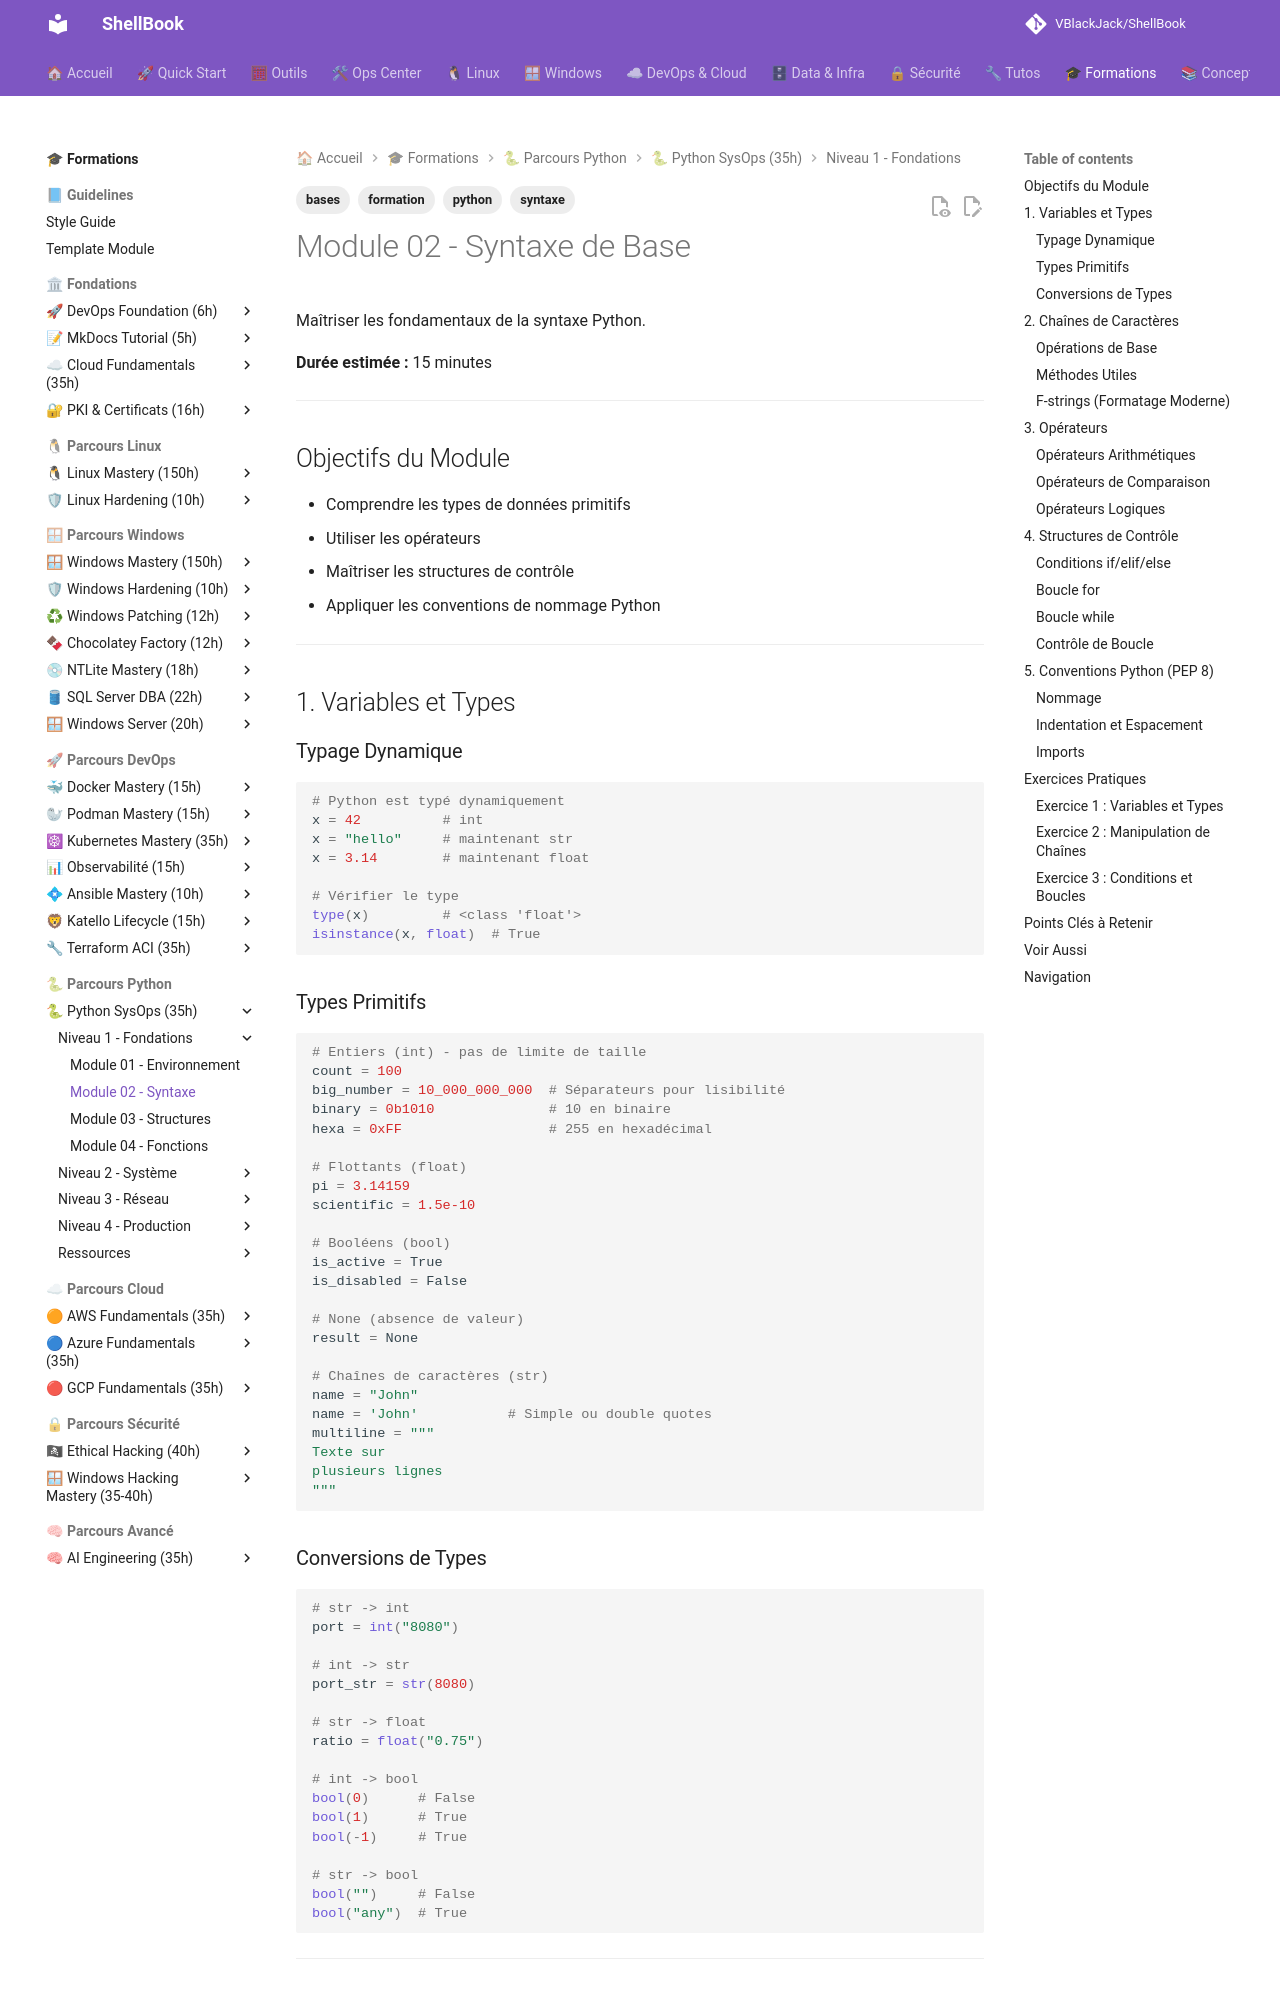

repository: VBlackJack/ShellBook · page: formations/python-sysops/02-syntaxe/index.html · generator: mkdocs

---
tags:
  - formation
  - python
  - syntaxe
  - bases
---

# Module 02 - Syntaxe de Base

Maîtriser les fondamentaux de la syntaxe Python.

**Durée estimée :** 15 minutes

---

## Objectifs du Module

- Comprendre les types de données primitifs
- Utiliser les opérateurs
- Maîtriser les structures de contrôle
- Appliquer les conventions de nommage Python

---

## 1. Variables et Types

### Typage Dynamique

```python
# Python est typé dynamiquement
x = 42          # int
x = "hello"     # maintenant str
x = 3.14        # maintenant float

# Vérifier le type
type(x)         # <class 'float'>
isinstance(x, float)  # True
```

### Types Primitifs

```python
# Entiers (int) - pas de limite de taille
count = 100
big_number = 10_000_000_000  # Séparateurs pour lisibilité
binary = 0b1010              # 10 en binaire
hexa = 0xFF                  # 255 en hexadécimal

# Flottants (float)
pi = 3.14159
scientific = 1.5e-10

# Booléens (bool)
is_active = True
is_disabled = False

# None (absence de valeur)
result = None

# Chaînes de caractères (str)
name = "John"
name = 'John'           # Simple ou double quotes
multiline = """
Texte sur
plusieurs lignes
"""
```

### Conversions de Types

```python
# str -> int
port = int("8080")

# int -> str
port_str = str(8080)

# str -> float
ratio = float("0.75")

# int -> bool
bool(0)      # False
bool(1)      # True
bool(-1)     # True

# str -> bool
bool("")     # False
bool("any")  # True
```

---

## 2. Chaînes de Caractères
